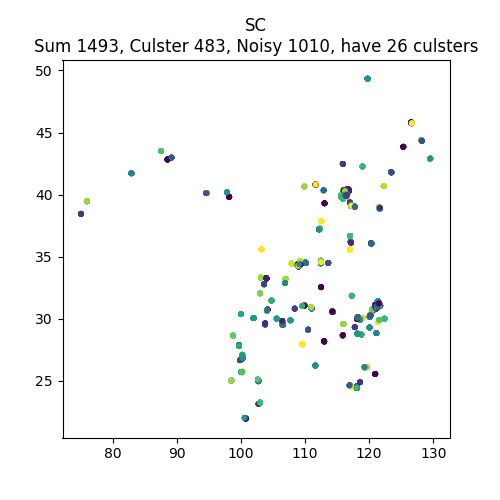

Source data for this figure (header and first rows):
, lon, lat, clusterId
10945766006, 104.1, 30.67, 25
3461146045, 103.4, 29.57, -1
507198916, 100.3, 28.38, -1
8272233306, 104.1, 30.71, 0
7900533246, 98.33, 32.89, -1
5263845891, 104.1, 30.65, 1
284513968, 100.7, 30.81, -1
10519960963, 104.1, 30.75, -1
2712917383, 103.6, 32.62, -1
9098715636, 104.1, 30.66, -1
5563670625, 104.1, 30.68, -1
5051316474, 104, 33.27, 2
5415344985, 104, 30.66, -1
6759692729, 103.8, 29.62, 3
6292163960, 104.1, 30.74, 4
6560268141, 104.1, 30.64, -1
4143368922, 103.6, 32.78, 5
3682126672, 102.8, 31.24, -1
10850127713, 101.9, 30.93, -1
4877986545, 102, 30.05, -1
3712422029, 103.3, 29.54, -1
5050719596, 103.7, 29.57, 6
429354205, 103.8, 29.55, -1
3813425717, 103.9, 33.22, -1
12282552804, 104.8, 31.47, -1
7809640852, 99.01, 29.77, -1
10328165935, 103.9, 33.16, -1
2660938113, 104.1, 30.63, -1
4027145097, 104.1, 30.68, 7
6759877821, 103.8, 29.62, 3
8169505959, 103.9, 33.24, -1
507209518, 100.3, 28.38, -1
5166275803, 104.1, 30.67, -1
7636312230, 100.3, 29.02, -1
3463367796, 103.4, 29.57, -1
7335312772, 103, 29.99, -1
2282298288, 104.1, 30.64, -1
3776933760, 103.8, 29.55, 8
1268433004, 103.9, 33.22, -1
5051263585, 104, 33.27, 2
8269658476, 104.1, 30.66, -1
4028591174, 104.1, 30.68, 7
7636210998, 100.3, 29.04, -1
297157557, 102, 30.01, -1
6765065519, 103.8, 29.62, 3
8321235472, 103.9, 33.19, -1
5214435856, 103.7, 29.59, -1
7818376994, 103.8, 32.74, -1
4003797315, 103.9, 33.16, -1
4462308549, 104.1, 30.67, 9
2363683788, 105.1, 28.76, -1
2324078214, 104.1, 30.66, 10
8458262734, 104.1, 30.63, -1
411252551, 104.1, 30.66, 10
5815673939, 104.1, 30.66, 10
8366500712, 100.4, 28.43, -1
7816864146, 103.8, 32.73, -1
6758246063, 104, 30.69, 11
4460151684, 104.1, 30.67, -1
8985600392, 104.1, 30.74, -1
... 1,433 more rows
